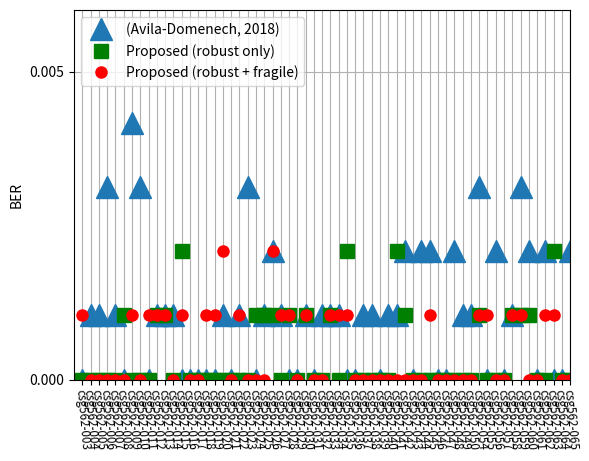

Here is the Python script that generated this plot:
# -*- encoding:utf-8 -*-
# -*- coding:utf-8 -*-


def run_main():
    db_images = [
        'csg562-003', 'csg562-004', 'csg562-005', 'csg562-006',
        'csg562-007', 'csg562-008', 'csg562-009', 'csg562-010',
        'csg562-011', 'csg562-012', 'csg562-013', 'csg562-014',
        'csg562-015', 'csg562-016', 'csg562-017', 'csg562-018',
        'csg562-019', 'csg562-020', 'csg562-021', 'csg562-022',
        'csg562-023', 'csg562-024', 'csg562-025', 'csg562-026',
        'csg562-027', 'csg562-028', 'csg562-029', 'csg562-030',
        'csg562-031', 'csg562-032', 'csg562-033', 'csg562-034',
        'csg562-035', 'csg562-036', 'csg562-037', 'csg562-038',
        'csg562-039', 'csg562-040', 'csg562-041', 'csg562-042',
        'csg562-043', 'csg562-044', 'csg562-045', 'csg562-046',
        'csg562-047', 'csg562-048', 'csg562-049', 'csg562-050',
        'csg562-054', 'csg562-055', 'csg562-056', 'csg562-057',
        'csg562-058', 'csg562-059', 'csg562-060', 'csg562-061',
        'csg562-062', 'csg562-063', 'csg562-064', 'csg562-065'
    ]
    import matplotlib.pyplot as plt
    #plt.title('BER from extracted watermark images QF = 50%')
    images = []
    for i in range(60):
        images.append(i+1)
    plt.plot(
        images,
        [
            0.000000,0.001041,0.001041,0.003122,0.001041,0.000000,0.004162,0.003122,0.000000,0.001041,0.001041,0.001041,0.000000,0.000000,0.000000,0.000000,0.000000,0.001041,0.000000,0.001041,0.003122,0.000000,0.001041,0.002081,0.001041,0.000000,0.000000,0.001041,0.000000,0.001041,0.001041,0.001041,0.000000,0.000000,0.001041,0.001041,0.000000,0.001041,0.001041,0.002081,0.000000,0.002081,0.002081,0.000000,0.000000,0.002081,0.001041,0.001041,0.003122,0.000000,0.002081,0.000000,0.001041,0.003122,0.002081,0.000000,0.002081,0.000000,0.000000,0.002081
        ], '^', label='(Avila-Domenech, 2018)', markersize=16)
    plt.plot(
        images,
        [
            0.000000,0.000000,0.000000,0.000000,0.000000,0.001041,0.000000,0.000000,0.000000,0.001041,0.001041,0.000000,0.002081,0.000000,0.000000,0.000000,0.000000,0.000000,0.000000,0.000000,0.000000,0.001041,0.001041,0.001041,0.000000,0.001041,0.000000,0.001041,0.000000,0.000000,0.001041,0.000000,0.002081,0.000000,0.000000,0.000000,0.000000,0.000000,0.002081,0.001041,0.000000,0.000000,0.000000,0.000000,0.000000,0.000000,0.000000,0.000000,0.001041,0.000000,0.000000,0.000000,0.001041,0.001041,0.001041,0.000000,0.000000,0.002081,0.000000,0.000000
        ], 's', label='Proposed (robust only)', markersize=10, color='green')
    plt.plot(
        images,
        [
            0.001041,0.000000,0.000000,0.000000,0.000000,0.000000,0.001041,0.000000,0.001041,0.001041,0.001041,0.000000,0.001041,0.000000,0.000000,0.001041,0.001041,0.002081,0.000000,0.001041,0.000000,0.000000,0.000000,0.002081,0.001041,0.001041,0.000000,0.001041,0.000000,0.000000,0.001041,0.001041,0.001041,0.000000,0.000000,0.000000,0.000000,0.000000,0.000000,0.000000,0.000000,0.000000,0.001041,0.000000,0.000000,0.000000,0.000000,0.000000,0.001041,0.001041,0.000000,0.000000,0.001041,0.001041,0.000000,0.000000,0.001041,0.001041,0.000000,0.000000
        ], 'ro', label='Proposed (robust + fragile)', markersize=8, color='red')
    plt.ylabel('BER')
    plt.legend(loc='upper left', numpoints=1)
    plt.axis([0, 60, 0, 0.006])
    plt.xticks(images, db_images, size='small', color='k', rotation=-85)
    plt.grid(True)
    font = {
        'family' : 'monospace',
        'weight' : 'bold',
        'size'   : 50}
    plt.rc('font', **font)
    plt.show()


if __name__ == "__main__":
    run_main()